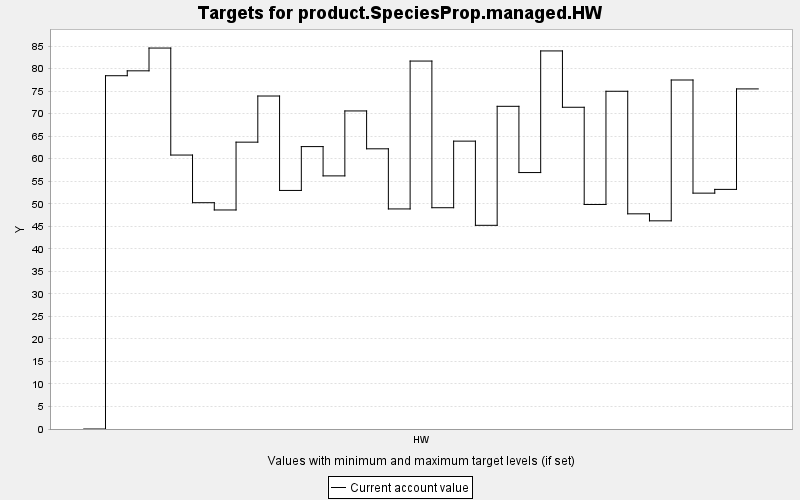

Values plotted in this chart, from the file beside it:
TARGET, PERIOD, YEAR, PERIODWIDTH, MINIMUM, MAXIMUM, MINWEIGHT, MAXWEIGHT, CURRENT, SUMMARY
product.SpeciesProp.managed.HW, 0, 0, 10.0, 0.0, 10000, 1.0, 1.0, 0.0, 0.0
product.SpeciesProp.managed.HW, 1, 10, 10.0, 0.0, 10000, 1.0, 1.0, 78.43, 0.0
product.SpeciesProp.managed.HW, 2, 20, 10.0, 0.0, 10000, 1.0, 1.0, 79.51, 0.0
product.SpeciesProp.managed.HW, 3, 30, 10.0, 0.0, 10000, 1.0, 1.0, 84.57, 0.0
product.SpeciesProp.managed.HW, 4, 40, 10.0, 0.0, 10000, 1.0, 1.0, 60.82, 0.0
product.SpeciesProp.managed.HW, 5, 50, 10.0, 0.0, 10000, 1.0, 1.0, 50.24, 0.0
product.SpeciesProp.managed.HW, 6, 60, 10.0, 0.0, 10000, 1.0, 1.0, 48.62, 0.0
product.SpeciesProp.managed.HW, 7, 70, 10.0, 0.0, 10000, 1.0, 1.0, 63.68, 0.0
product.SpeciesProp.managed.HW, 8, 80, 10.0, 0.0, 10000, 1.0, 1.0, 73.92, 0.0
product.SpeciesProp.managed.HW, 9, 90, 10.0, 0.0, 10000, 1.0, 1.0, 52.96, 0.0
product.SpeciesProp.managed.HW, 10, 100, 10.0, 0.0, 10000, 1.0, 1.0, 62.69, 0.0
product.SpeciesProp.managed.HW, 11, 110, 10.0, 0.0, 10000, 1.0, 1.0, 56.19, 0.0
product.SpeciesProp.managed.HW, 12, 120, 10.0, 0.0, 10000, 1.0, 1.0, 70.61, 0.0
product.SpeciesProp.managed.HW, 13, 130, 10.0, 0.0, 10000, 1.0, 1.0, 62.2, 0.0
product.SpeciesProp.managed.HW, 14, 140, 10.0, 0.0, 10000, 1.0, 1.0, 48.85, 0.0
product.SpeciesProp.managed.HW, 15, 150, 10.0, 0.0, 10000, 1.0, 1.0, 81.68, 0.0
product.SpeciesProp.managed.HW, 16, 160, 10.0, 0.0, 10000, 1.0, 1.0, 49.12, 0.0
product.SpeciesProp.managed.HW, 17, 170, 10.0, 0.0, 10000, 1.0, 1.0, 63.9, 0.0
product.SpeciesProp.managed.HW, 18, 180, 10.0, 0.0, 10000, 1.0, 1.0, 45.22, 0.0
product.SpeciesProp.managed.HW, 19, 190, 10.0, 0.0, 10000, 1.0, 1.0, 71.64, 0.0
product.SpeciesProp.managed.HW, 20, 200, 10.0, 0.0, 10000, 1.0, 1.0, 56.93, 0.0
product.SpeciesProp.managed.HW, 21, 210, 10.0, 0.0, 10000, 1.0, 1.0, 83.93, 0.0
product.SpeciesProp.managed.HW, 22, 220, 10.0, 0.0, 10000, 1.0, 1.0, 71.42, 0.0
product.SpeciesProp.managed.HW, 23, 230, 10.0, 0.0, 10000, 1.0, 1.0, 49.84, 0.0
product.SpeciesProp.managed.HW, 24, 240, 10.0, 0.0, 10000, 1.0, 1.0, 74.97, 0.0
product.SpeciesProp.managed.HW, 25, 250, 10.0, 0.0, 10000, 1.0, 1.0, 47.77, 0.0
product.SpeciesProp.managed.HW, 26, 260, 10.0, 0.0, 10000, 1.0, 1.0, 46.21, 0.0
product.SpeciesProp.managed.HW, 27, 270, 10.0, 0.0, 10000, 1.0, 1.0, 77.48, 0.0
product.SpeciesProp.managed.HW, 28, 280, 10.0, 0.0, 10000, 1.0, 1.0, 52.36, 0.0
product.SpeciesProp.managed.HW, 29, 290, 10.0, 0.0, 10000, 1.0, 1.0, 53.19, 0.0
product.SpeciesProp.managed.HW, 30, 300, 10.0, 0.0, 10000, 1.0, 1.0, 75.5, 0.0
